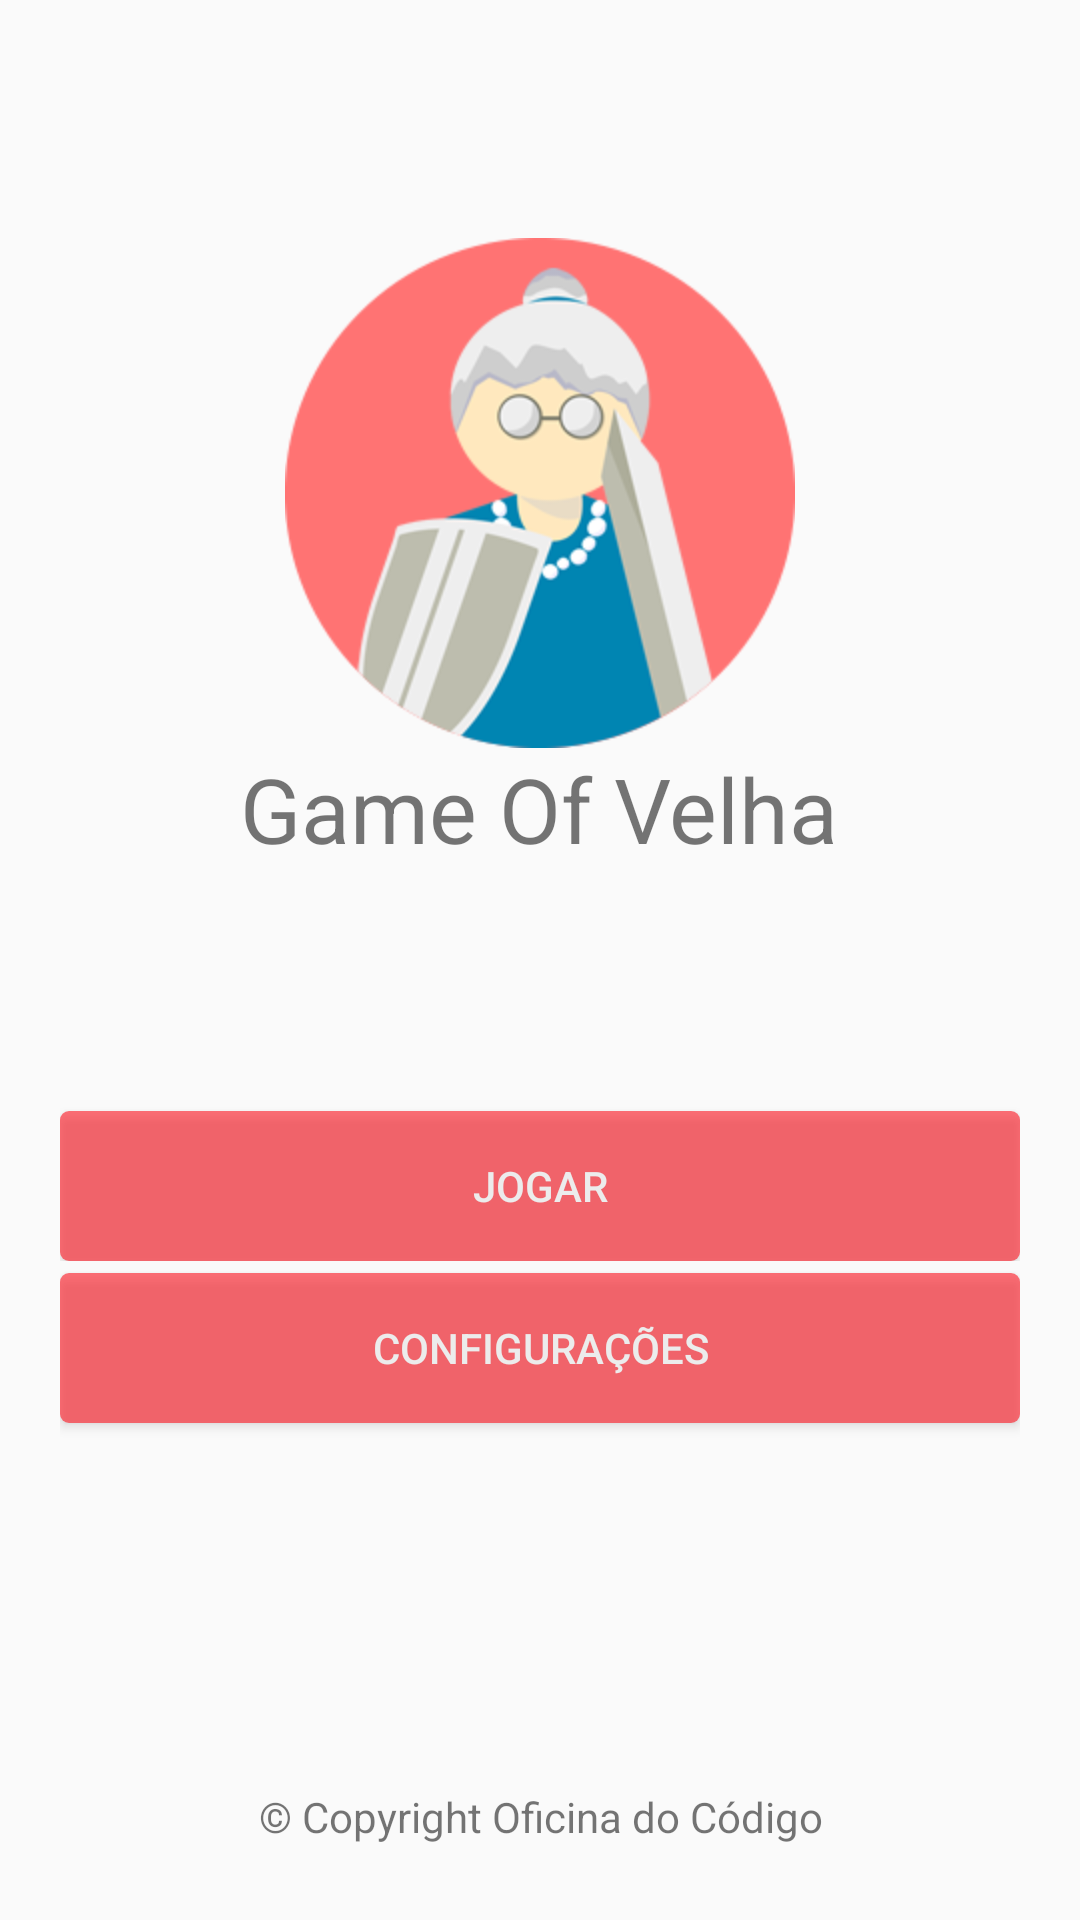

The Android layout XML behind this screen, and the referenced resources:
<!-- AndroidManifest.xml: application theme AppTheme -->
<!-- res/layout/activity_menu.xml -->
<LinearLayout xmlns:android="http://schemas.android.com/apk/res/android"
    xmlns:tools="http://schemas.android.com/tools"
    android:layout_width="match_parent"
    android:layout_height="match_parent"
    android:orientation="vertical"
    android:padding="20dp"
    tools:context="br.com.henry.gameofvelha_v1.MenuActivity">

    <TextView
        android:layout_weight="1"
        android:layout_width="wrap_content"
        android:layout_height="wrap_content" />
    <LinearLayout
        android:orientation="vertical"
        android:layout_width="match_parent"
        android:layout_height="wrap_content">

        <ImageView
            android:src="@drawable/icon"
            android:layout_gravity="center"
            android:background="@null"
            android:layout_height="wrap_content"
            android:layout_width="wrap_content"/>

        <TextView
            android:id="@+id/govTxtMenu"
            android:layout_gravity="center"
            android:textSize="30sp"
            android:layout_centerHorizontal="true"
            android:text="@string/app_name"
            android:layout_width="wrap_content"
            android:layout_height="wrap_content" />

    </LinearLayout>

    <LinearLayout
        android:layout_weight="4"
        android:orientation="vertical"
        android:layout_width="match_parent"
        android:layout_height="wrap_content"
        >

        <LinearLayout
            android:layout_width="fill_parent"
            android:layout_height="wrap_content"
            android:layout_weight="1">
        </LinearLayout>

        <LinearLayout
            android:layout_width="fill_parent"
            android:layout_height="wrap_content"
            android:layout_weight="1"
            android:gravity="bottom">
            <Button
                android:background="@drawable/botao_principal"
                android:text="@string/jogarBtn"
                android:textColor="@color/lightgray"
                android:layout_width="match_parent"
                android:layout_height="50dp"
                android:id="@+id/btn_jogar_menu" />
        </LinearLayout>

        <LinearLayout
            android:layout_width="fill_parent"
            android:layout_height="wrap_content"
            android:layout_weight="1">
        <Button
            android:textColor="@color/lightgray"
            android:layout_marginTop="4dp"
            android:background="@drawable/botao_principal"
            android:text="@string/configuracoesBtn"
            android:layout_width="match_parent"
            android:layout_height="50dp"
            android:id="@+id/btn_config_menu" />
    </LinearLayout>

    <LinearLayout
        android:layout_width="fill_parent"
        android:layout_height="wrap_content"
        android:layout_weight="1">
    </LinearLayout>




    </LinearLayout>

    <LinearLayout
        android:layout_weight="1"
        android:gravity="bottom"
        android:layout_width="match_parent"
        android:layout_height="wrap_content">

        <TextView
            android:paddingBottom="5dp"
            android:gravity="center"
            android:text="@string/copyRight"
            android:layout_width="match_parent"
            android:layout_height="wrap_content" />

    </LinearLayout>

</LinearLayout>
<!-- resources referenced by this layout -->
<resources>
  <item name="lightgray" type="color">#ffececec</item>
  <!-- drawable botao_principal (drawable) -->
  <?xml version="1.0" encoding="utf-8"?>
  <selector xmlns:android="http://schemas.android.com/apk/res/android">
  
      <item android:state_pressed="true" >
          <shape>
              <solid
                  android:color="@color/green" />
              <corners
                  android:radius="3dp" />
          </shape>
      </item>
      <item>
          <shape>
              <solid
                  android:color="@color/vermelhoclaro" />
              <corners
                  android:radius="3dp" />
          </shape>
      </item>
  
  </selector>
  <!-- drawable icon: png bitmap (drawable-hdpi, 159996 bytes) -->
  <string name="app_name">Game Of Velha</string>
  <string name="configuracoesBtn">CONFIGURAÇÕES</string>
  <string name="copyRight">© Copyright Oficina do Código</string>
  <string name="jogarBtn">JOGAR</string>
  <style name="AppTheme" parent="Theme.AppCompat.Light.DarkActionBar">
          
      </style>
  <item name="green" type="color">#4ACF91</item>
  <item name="vermelhoclaro" type="color">#99ff1521</item>
</resources>
